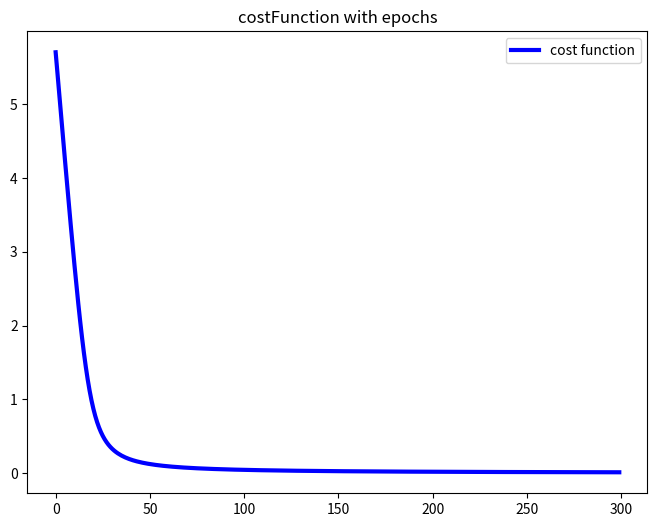

This figure's Python source:
# 只有一个S型神经元的神经网络，设定输入为1，要令输出为0，以此训练网络，并将训练过程中的损失函数储存

import matplotlib.pyplot as plt
import numpy as np


class Network(object):

    def __init__(self):
        # self.weight = np.random.randn()
        # self.bias = np.random.randn()
        self.weight, self.bias = 3.0, 3.0
        self.x = 1
        self.y = 0

    def feedforward(self, a):
        return sigmoid(self.weight*a+self.bias)

    def SGD(self, epochs, alpha):
        self.costs = np.zeros(epochs)
        for epoch in range(epochs):
            self.weight, self.bias = self.update_weight_bias(alpha)
            self.costs[epoch] = self.cost_crossEntropy()
            print('Epoch {}: output={}'.format(
                epoch, self.feedforward(self.x)))
        print('Epochs complete!')
        print('weight = {}, bias = {}'.format(self.weight, self.bias))

    def cost_function(self):
        return np.power((self.y - self.feedforward(self.x)), 2) / 2

    def cost_crossEntropy(self):
        a = self.feedforward(self.x)
        first = self.y * np.log(a)
        second = (1-self.y) * np.log(1-a)
        c = -(first + second)
        return c

    def update_weight_bias(self, alpha):
        a = self.feedforward(self.x)
        delta_w = self.x * (a - self.y)
        delta_b = a - self.y
        self.weight = self.weight - alpha * delta_w
        self.bias = self.bias - alpha*delta_b
        return self.weight, self.bias


def sigmoid(z):
    return 1/(1+np.exp(-z))


def sigmoid_prime(z):
    return sigmoid(z) * (1-sigmoid(z))


def main():
    nn = Network()
    epochs = 300
    nn.SGD(epochs, alpha=0.15)
    plt.figure(figsize=(8, 6))
    plt.plot(range(epochs), nn.costs, c='b',
             linewidth=3, label='cost function')
    plt.legend()
    plt.title('costFunction with epochs')
    plt.show()


if __name__ == "__main__":
    main()
